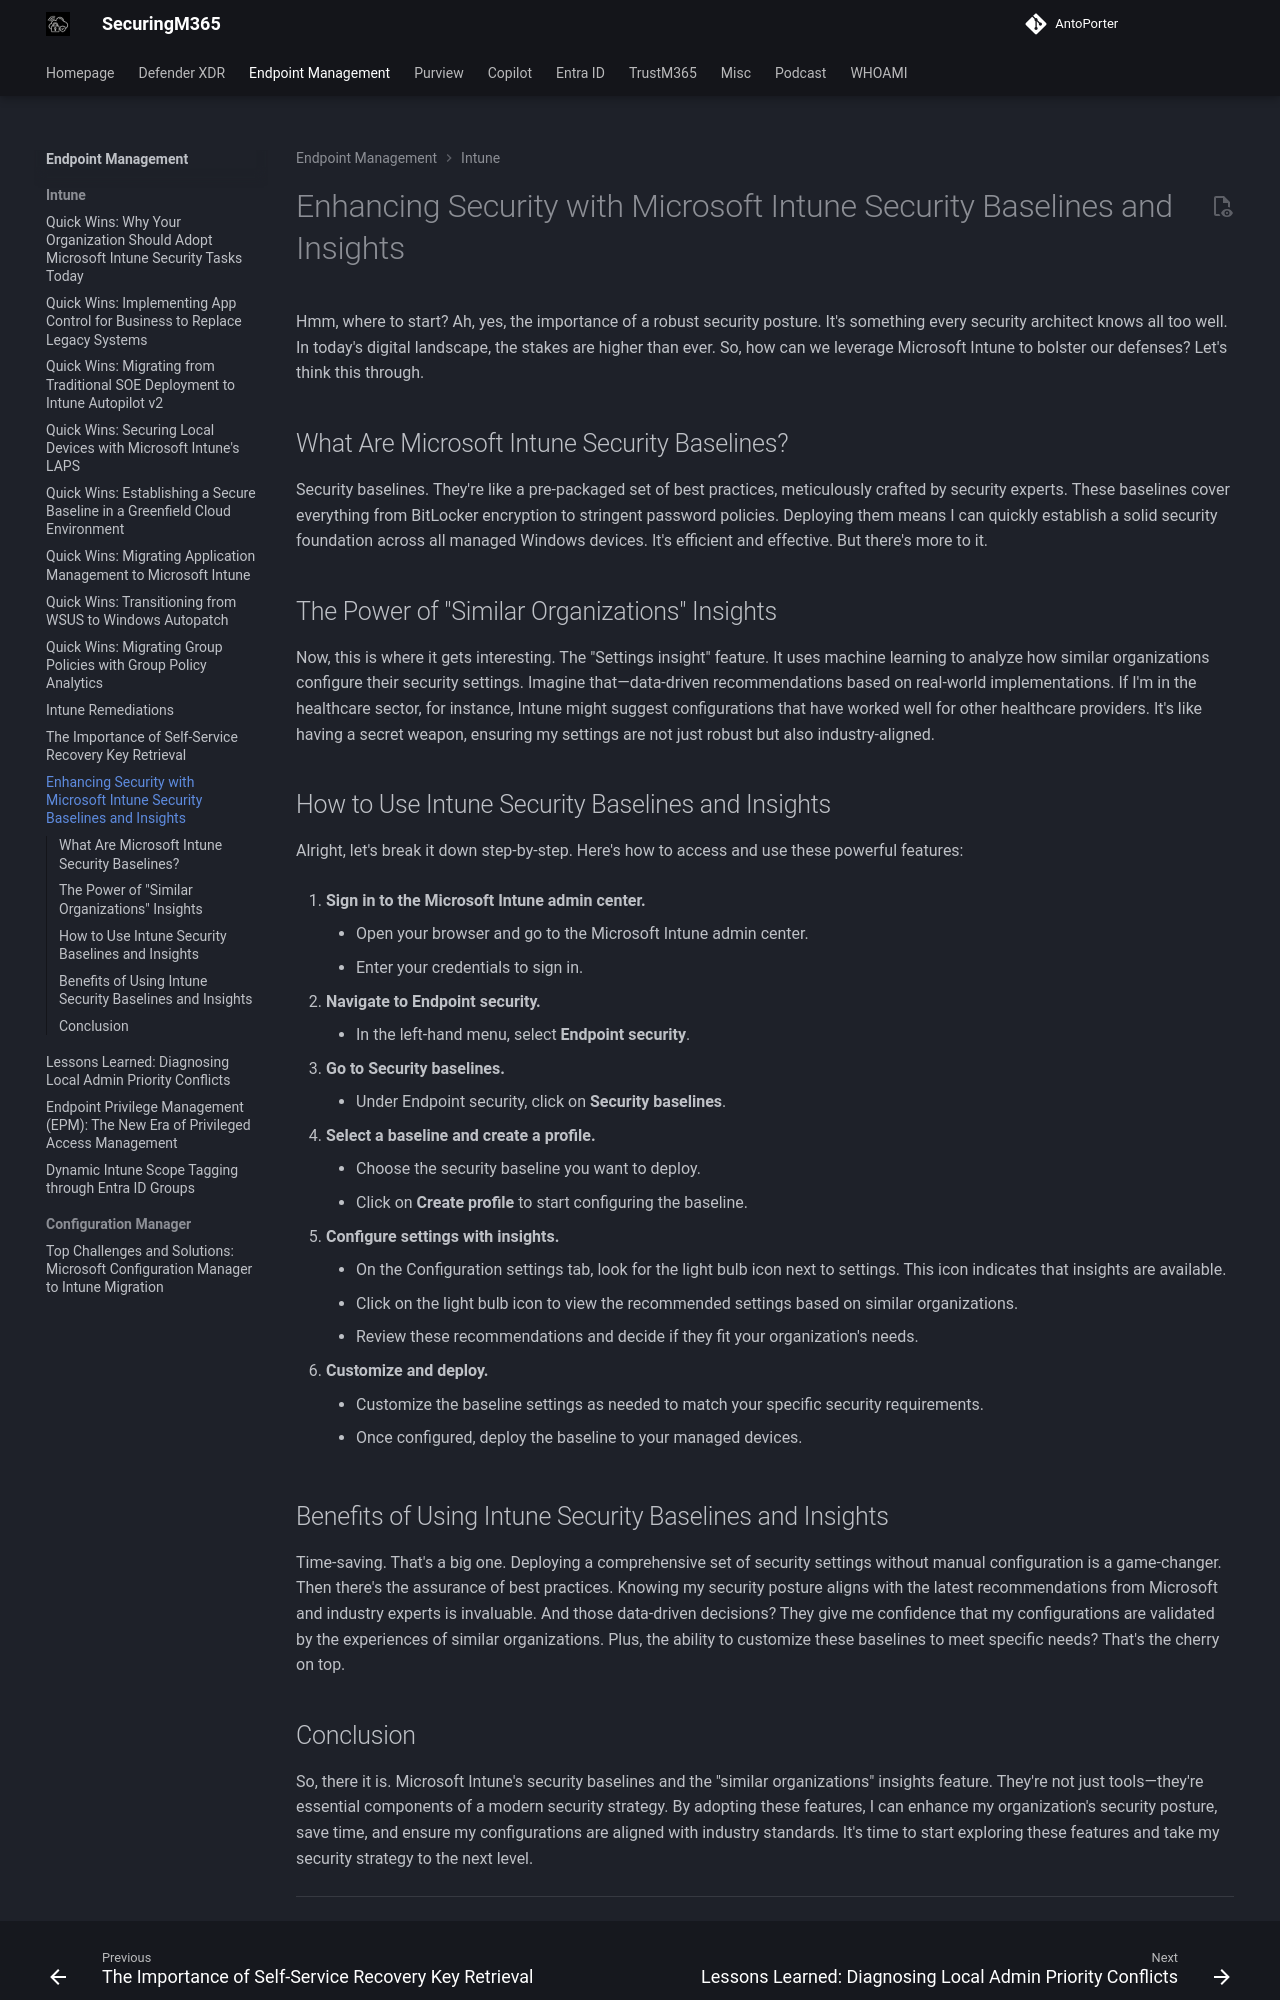

repository: AntoPorter/antoporter.github.io · page: endpoint/intune/baselineinsights/index.html · generator: mkdocs

# Enhancing Security with Microsoft Intune Security Baselines and Insights

Hmm, where to start? Ah, yes, the importance of a robust security posture. It's something every security architect knows all too well. In today's digital landscape, the stakes are higher than ever. So, how can we leverage Microsoft Intune to bolster our defenses? Let's think this through.

## What Are Microsoft Intune Security Baselines?

Security baselines. They're like a pre-packaged set of best practices, meticulously crafted by security experts. These baselines cover everything from BitLocker encryption to stringent password policies. Deploying them means I can quickly establish a solid security foundation across all managed Windows devices. It's efficient and effective. But there's more to it.

## The Power of "Similar Organizations" Insights

Now, this is where it gets interesting. The "Settings insight" feature. It uses machine learning to analyze how similar organizations configure their security settings. Imagine that—data-driven recommendations based on real-world implementations. If I'm in the healthcare sector, for instance, Intune might suggest configurations that have worked well for other healthcare providers. It's like having a secret weapon, ensuring my settings are not just robust but also industry-aligned.

## How to Use Intune Security Baselines and Insights

Alright, let's break it down step-by-step. Here's how to access and use these powerful features:

1. **Sign in to the Microsoft Intune admin center.**
	   - Open your browser and go to the Microsoft Intune admin center.
	   - Enter your credentials to sign in.

3. **Navigate to Endpoint security.**
	   - In the left-hand menu, select **Endpoint security**.

4. **Go to Security baselines.**
	   - Under Endpoint security, click on **Security baselines**.

5. **Select a baseline and create a profile.**
	   - Choose the security baseline you want to deploy.
	   - Click on **Create profile** to start configuring the baseline.

6. **Configure settings with insights.**
	   - On the Configuration settings tab, look for the light bulb icon next to settings. This icon indicates that insights are available.
	   - Click on the light bulb icon to view the recommended settings based on similar organizations.
	   - Review these recommendations and decide if they fit your organization's needs.

7. **Customize and deploy.**
	   - Customize the baseline settings as needed to match your specific security requirements.
	   - Once configured, deploy the baseline to your managed devices.

## Benefits of Using Intune Security Baselines and Insights

Time-saving. That's a big one. Deploying a comprehensive set of security settings without manual configuration is a game-changer. Then there's the assurance of best practices. Knowing my security posture aligns with the latest recommendations from Microsoft and industry experts is invaluable. And those data-driven decisions? They give me confidence that my configurations are validated by the experiences of similar organizations. Plus, the ability to customize these baselines to meet specific needs? That's the cherry on top.
